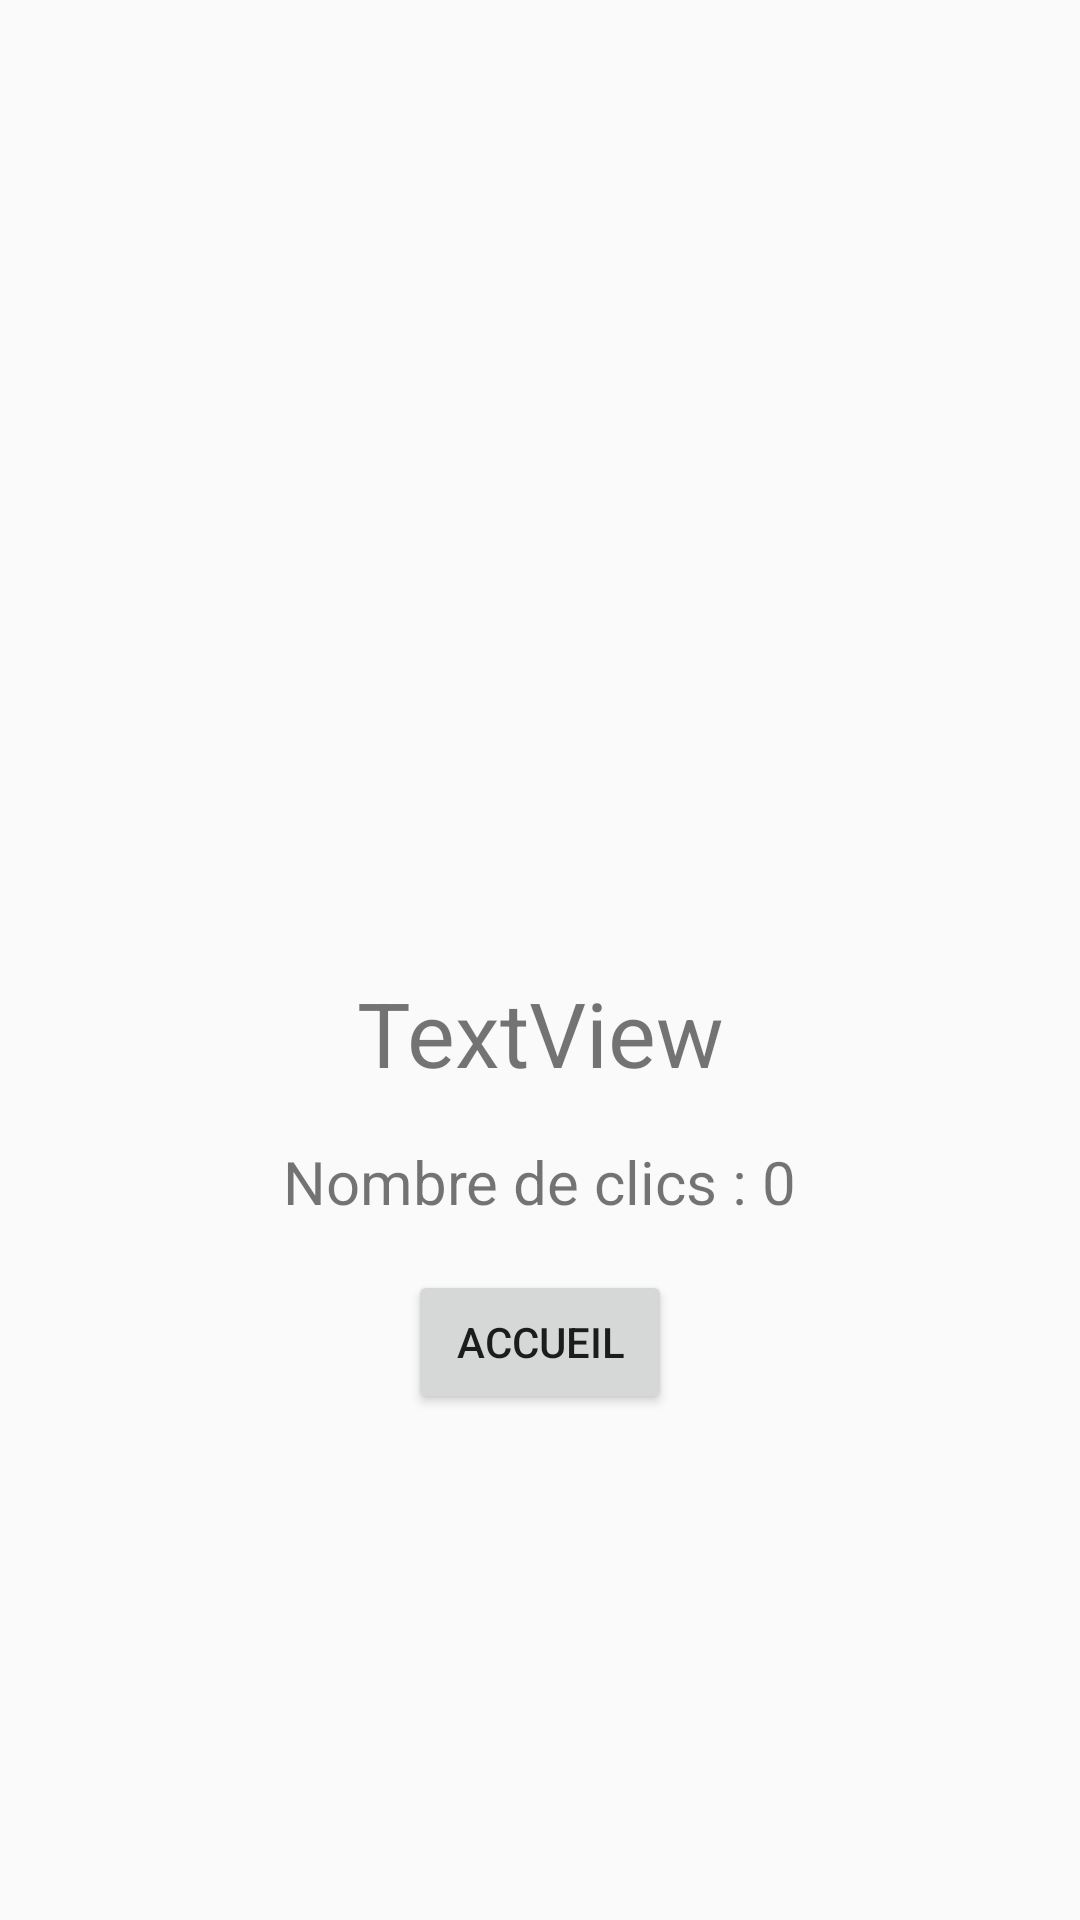

The Android layout XML behind this screen, and the referenced resources:
<!-- AndroidManifest.xml: application theme Theme.BattleShipGame -->
<!-- res/layout/activity_result.xml -->
<?xml version="1.0" encoding="utf-8"?>
<androidx.constraintlayout.widget.ConstraintLayout xmlns:android="http://schemas.android.com/apk/res/android"
    xmlns:app="http://schemas.android.com/apk/res-auto"
    xmlns:tools="http://schemas.android.com/tools"
    android:layout_width="match_parent"
    android:layout_height="match_parent">

    <TextView
        android:id="@+id/resultTextView"
        android:layout_width="wrap_content"
        android:layout_height="wrap_content"
        android:layout_marginTop="324dp"
        android:text="TextView"
        app:layout_constraintEnd_toEndOf="parent"
        app:layout_constraintStart_toStartOf="parent"
        app:layout_constraintTop_toTopOf="parent"
        android:textSize="30sp" />

    <TextView
        android:id="@+id/clickCountTextView"
        android:layout_width="wrap_content"
        android:layout_height="wrap_content"
        android:layout_marginTop="16dp"
        android:text="Nombre de clics : 0"
        app:layout_constraintTop_toBottomOf="@id/resultTextView"
        app:layout_constraintStart_toStartOf="parent"
        app:layout_constraintEnd_toEndOf="parent"
        android:textSize="20sp" />

    <Button
        android:id="@+id/homeButton"
        android:layout_width="wrap_content"
        android:layout_height="wrap_content"
        android:text="Accueil"
        app:layout_constraintTop_toBottomOf="@id/clickCountTextView"
        app:layout_constraintStart_toStartOf="parent"
        app:layout_constraintEnd_toEndOf="parent"
        android:layout_marginTop="16dp"/>
</androidx.constraintlayout.widget.ConstraintLayout>
<!-- resources referenced by this layout -->
<resources>
  <style name="Theme.BattleShipGame" parent="android:Theme.Material.Light.NoActionBar" />
</resources>
